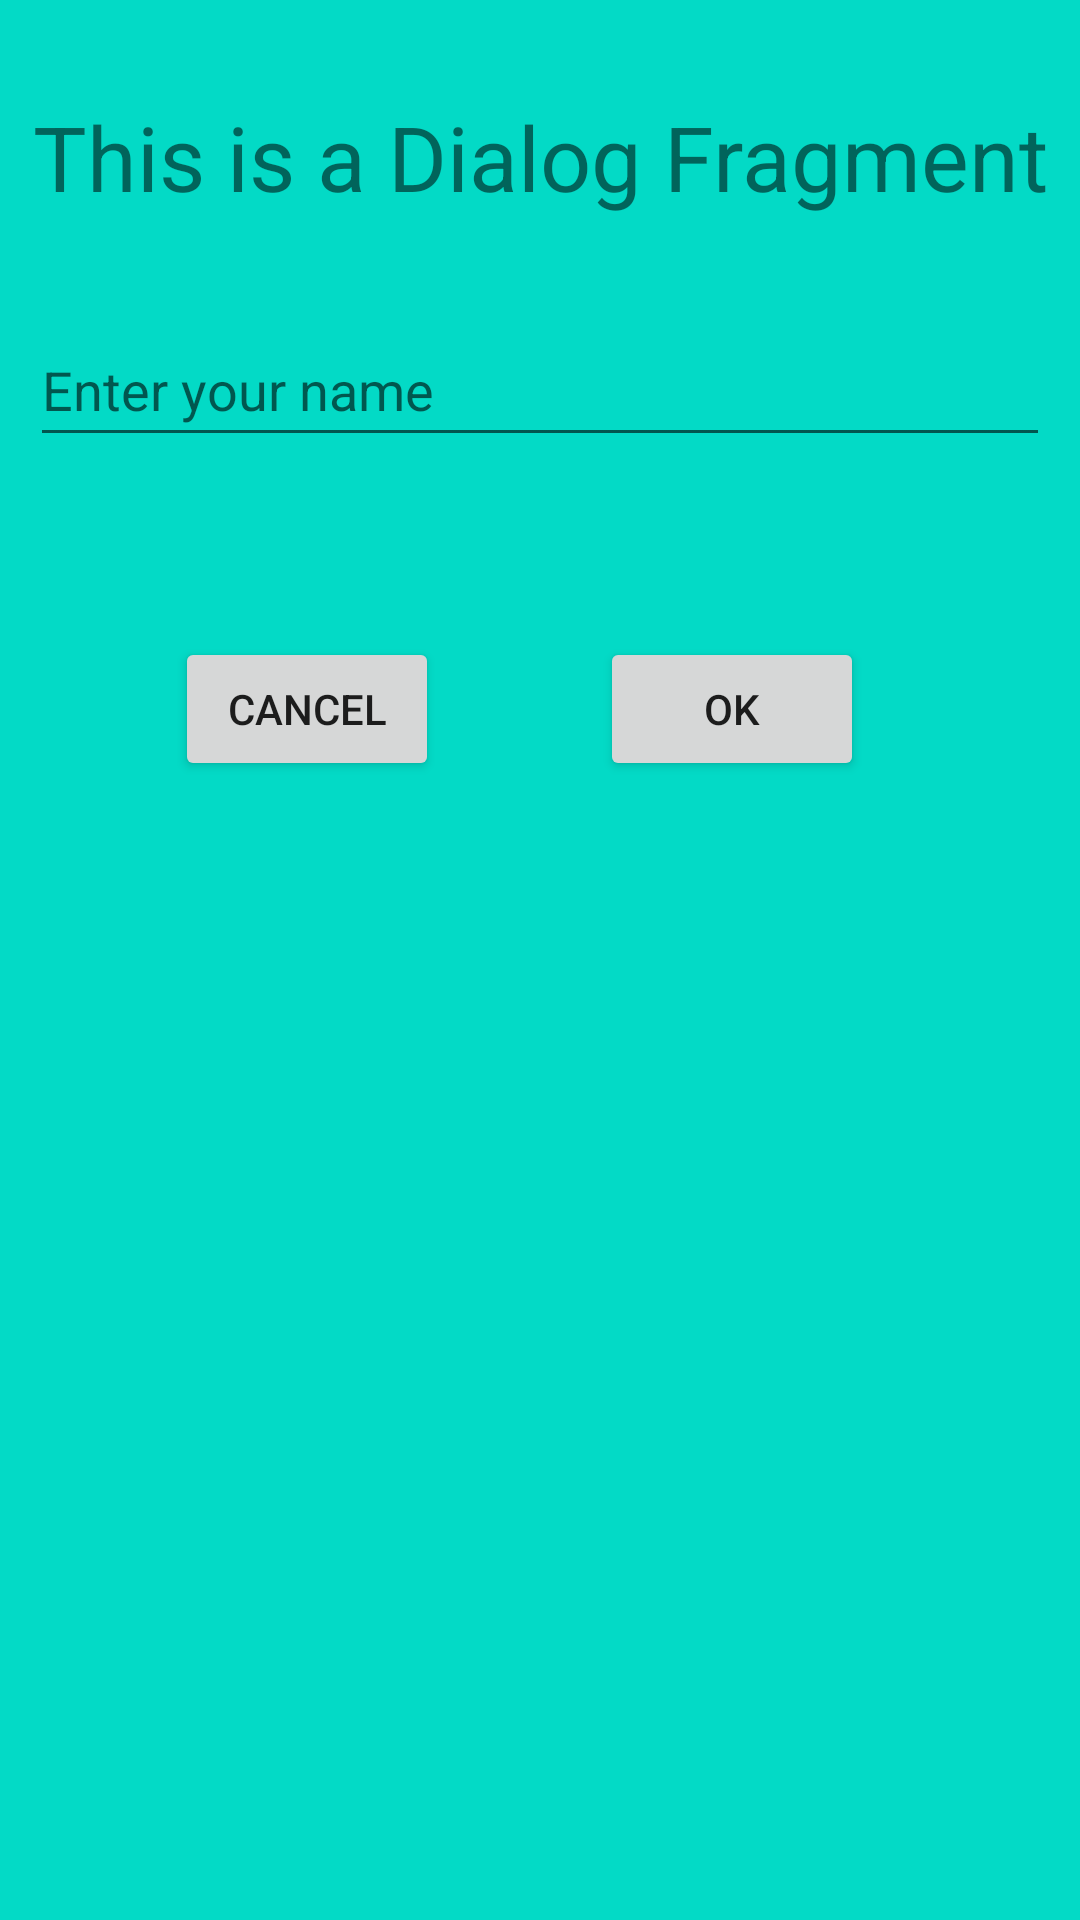

Produce the Android XML layout that renders to this screen, including the resource entries it uses.
<!-- AndroidManifest.xml: application theme Theme.SendingData -->
<!-- res/layout/fragment_my_dialog.xml -->
<?xml version="1.0" encoding="utf-8"?>
<androidx.constraintlayout.widget.ConstraintLayout xmlns:android="http://schemas.android.com/apk/res/android"
    xmlns:app="http://schemas.android.com/apk/res-auto"
    xmlns:tools="http://schemas.android.com/tools"
    android:layout_width="match_parent"
    android:layout_height="wrap_content"
    android:background="@color/design_default_color_secondary"
    tools:context=".MyDialogFragment">

    <TextView
        android:id="@+id/textView"
        android:layout_width="0dp"
        android:layout_height="wrap_content"
        android:layout_marginTop="32dp"
        android:backgroundTint="@android:color/holo_orange_dark"
        android:gravity="center_horizontal"
        android:text="@string/dialog_fragment"
        android:textSize="30sp"
        app:layout_constraintEnd_toEndOf="parent"
        app:layout_constraintStart_toStartOf="parent"
        app:layout_constraintTop_toTopOf="parent" />

    <EditText
        android:id="@+id/editTextEnter"
        android:layout_width="0dp"
        android:layout_height="48dp"
        android:layout_marginStart="10dp"
        android:layout_marginTop="32dp"
        android:layout_marginEnd="10dp"
        android:ems="10"
        android:hint="@string/dialog_hint"
        android:importantForAutofill="no"
        android:inputType="text"
        app:layout_constraintEnd_toEndOf="parent"
        app:layout_constraintHorizontal_bias="0.0"
        app:layout_constraintStart_toStartOf="parent"
        app:layout_constraintTop_toBottomOf="@+id/textView" />

    <Button
        android:id="@+id/btnCancel"
        android:layout_width="wrap_content"
        android:layout_height="wrap_content"
        android:layout_marginTop="60dp"

        android:text="@string/cancel"
        app:layout_constraintEnd_toStartOf="@+id/btnOk"
        app:layout_constraintHorizontal_bias="0.521"
        app:layout_constraintStart_toStartOf="parent"
        app:layout_constraintTop_toBottomOf="@+id/editTextEnter" />

    <Button
        android:id="@+id/btnOk"
        android:layout_width="wrap_content"
        android:layout_height="wrap_content"
        android:layout_marginTop="60dp"
        android:layout_marginEnd="72dp"

        android:text="@string/ok"
        app:layout_constraintEnd_toEndOf="parent"
        app:layout_constraintTop_toBottomOf="@+id/editTextEnter" />
</androidx.constraintlayout.widget.ConstraintLayout>
<!-- resources referenced by this layout -->
<resources>
  <string name="cancel">Cancel</string>
  <string name="dialog_fragment">This is a Dialog Fragment</string>
  <string name="dialog_hint">Enter your name </string>
  <string name="ok">OK</string>
  <style name="Theme.SendingData" parent="Base.Theme.SendingData" />
  <style name="Base.Theme.SendingData" parent="Theme.AppCompat.DayNight.DarkActionBar">
          
          <item name="colorPrimary">@color/colorPrimary</item>
          <item name="colorPrimaryDark">@color/colorPrimaryDark</item>
          <item name="colorAccent">@color/colorAccent</item>
      </style>
  <color name="colorPrimary">#6200EE</color>
  <color name="colorPrimaryDark">#3700B3</color>
  <color name="colorAccent">#E91E63</color>
</resources>
